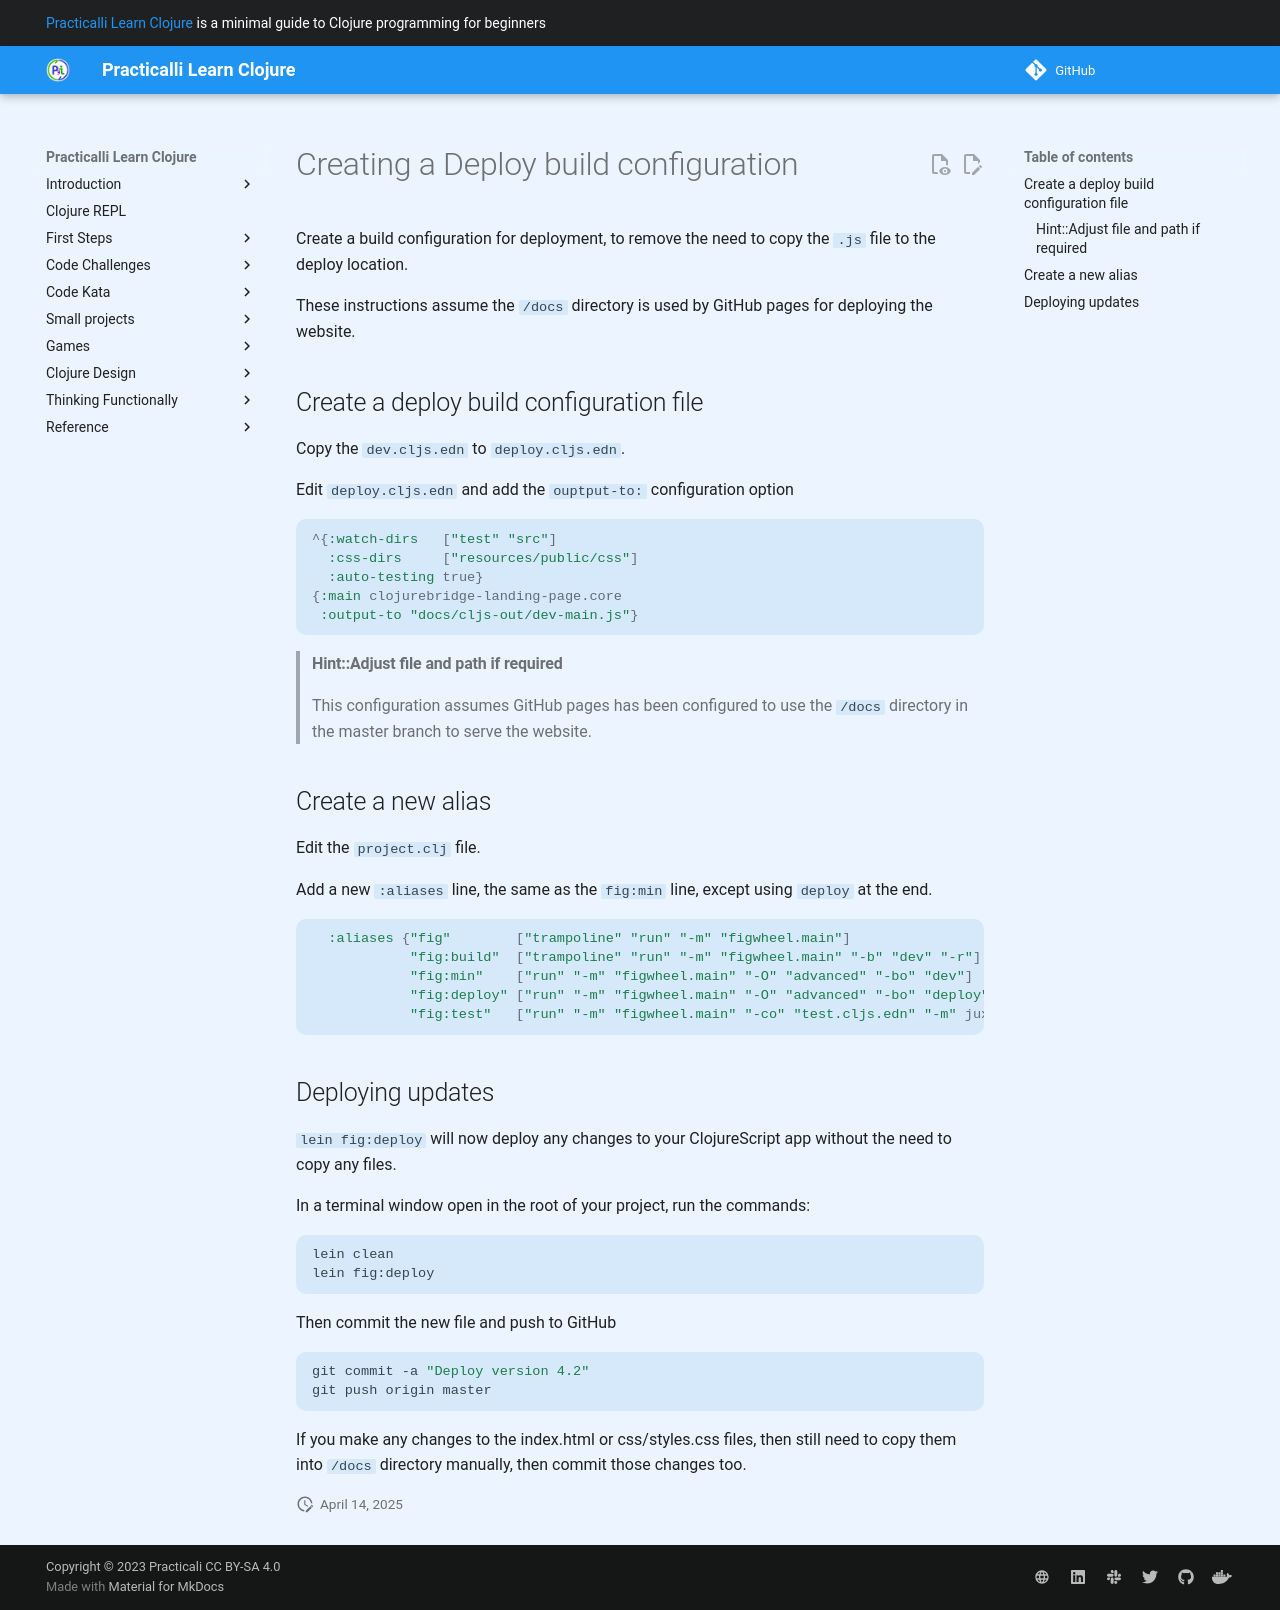

repository: practicalli/learn-clojure · page: additional-projects/clojurebridge-website/deploy-build/index.html · generator: mkdocs

# Creating a Deploy build configuration

Create a build configuration for deployment, to remove the need to copy the `.js` file to the deploy location.

These instructions assume the `/docs` directory is used by GitHub pages for deploying the website.

## Create a deploy build configuration file

Copy the `dev.cljs.edn` to `deploy.cljs.edn`.

Edit `deploy.cljs.edn` and add the `ouptput-to:` configuration option

```clojure
^{:watch-dirs   ["test" "src"]
  :css-dirs     ["resources/public/css"]
  :auto-testing true}
{:main clojurebridge-landing-page.core
 :output-to "docs/cljs-out/dev-main.js"}
```

> #### Hint::Adjust file and path if required
> This configuration assumes GitHub pages has been configured to use the `/docs` directory in the master branch to serve the website.


## Create a new alias

Edit the `project.clj` file.

Add a new `:aliases` line, the same as the `fig:min` line, except using `deploy` at the end.

```clojure
  :aliases {"fig"        ["trampoline" "run" "-m" "figwheel.main"]
            "fig:build"  ["trampoline" "run" "-m" "figwheel.main" "-b" "dev" "-r"]
            "fig:min"    ["run" "-m" "figwheel.main" "-O" "advanced" "-bo" "dev"]
            "fig:deploy" ["run" "-m" "figwheel.main" "-O" "advanced" "-bo" "deploy"]
            "fig:test"   ["run" "-m" "figwheel.main" "-co" "test.cljs.edn" "-m" juxt-edge.test-runner]}
```

## Deploying updates

`lein fig:deploy` will now deploy any changes to your ClojureScript app without the need to copy any files.

In a terminal window open in the root of your project, run the commands:

```shell
lein clean
lein fig:deploy
```

Then commit the new file and push to GitHub

```shell
git commit -a "Deploy version 4.2"
git push origin master
```

If you make any changes to the index.html or css/styles.css files, then still need to copy them into `/docs` directory manually, then commit those changes too.
